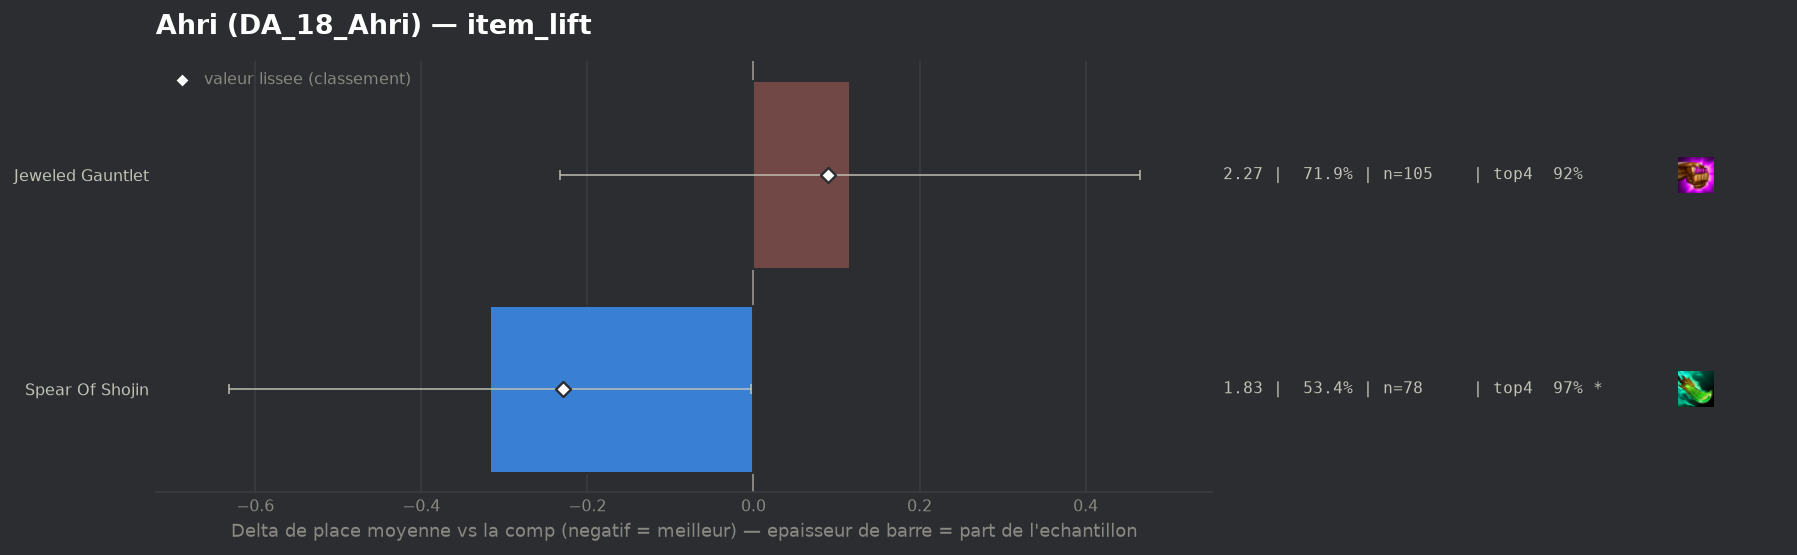

The data file committed next to this chart (first rows):
group, label, n, share, avg_place, shrunk_avg, score, d_avg, d_avg_pess, impact, d_top4, win, top2, top4, sd, z, p, significant
populaire, Spear Of Shojin, 78, 0.5342, 1.833, 1.921, -0.229, -0.317, -0.003, 0.1224, 0.036, 0.4744, 0.7949, 0.9744, 1.031, -1.98, 0.04797, True
populaire, Jeweled Gauntlet, 105, 0.7192, 2.267, 2.241, 0.09, 0.116, 0.0, -0.0649, -0.0145, 0.381, 0.6381, 0.9238, 1.436, 0.65, 0.5153, False
